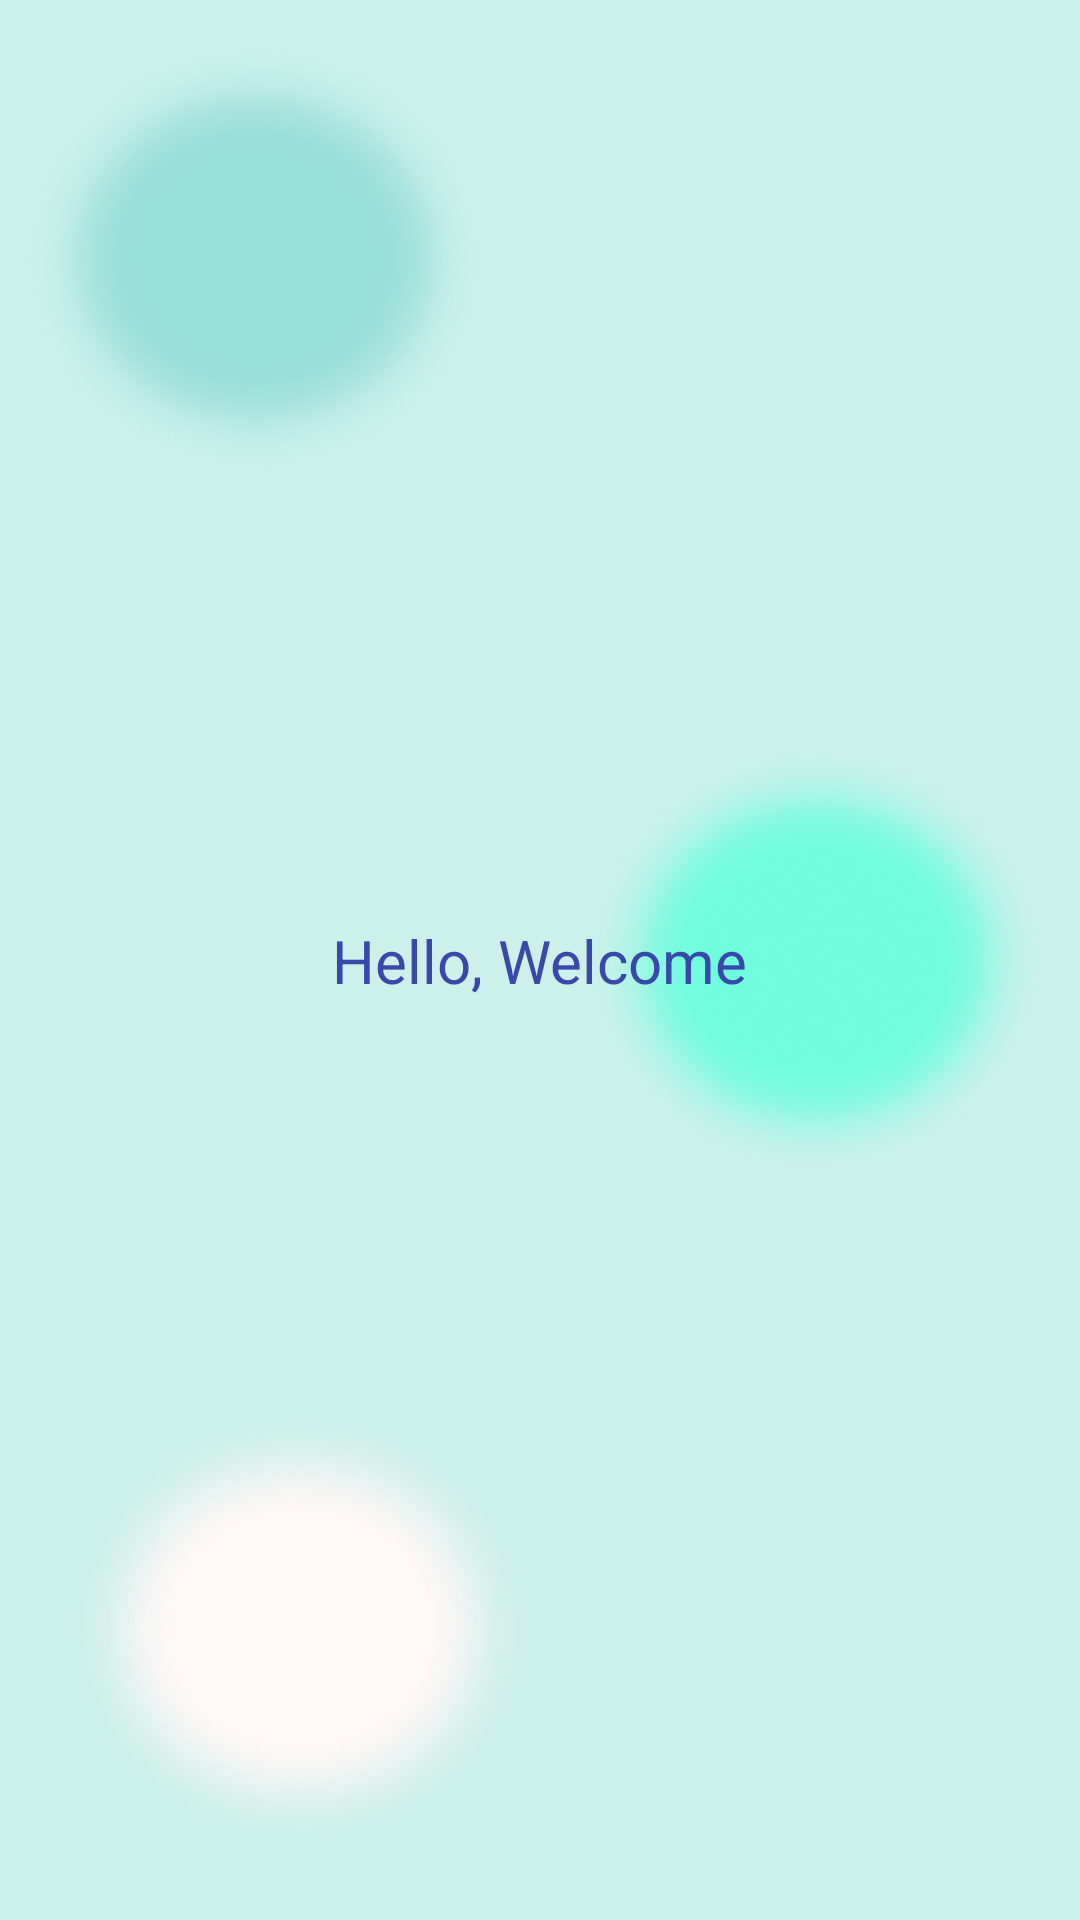

Here is an Android app screen rendered from its layout file. Give the layout XML and the strings, colors and styles it references.
<!-- AndroidManifest.xml: application theme Theme.Latihan_design -->
<!-- res/layout/activity_home.xml -->
<?xml version="1.0" encoding="utf-8"?>
<androidx.constraintlayout.widget.ConstraintLayout xmlns:android="http://schemas.android.com/apk/res/android"
    xmlns:app="http://schemas.android.com/apk/res-auto"
    xmlns:tools="http://schemas.android.com/tools"
    android:layout_width="match_parent"
    android:layout_height="match_parent"
    android:background="@drawable/background_layout"
    tools:context=".Home">

    <TextView
        style="@style/halo_selamat"
        android:layout_width="wrap_content"
        android:layout_height="wrap_content"
        android:text="@string/hello_welcome"
        app:layout_constraintBottom_toBottomOf="parent"
        app:layout_constraintEnd_toEndOf="parent"
        app:layout_constraintStart_toStartOf="parent"
        app:layout_constraintTop_toTopOf="parent">

    </TextView>
</androidx.constraintlayout.widget.ConstraintLayout>
<!-- resources referenced by this layout -->
<resources>
  <!-- drawable background_layout: png bitmap (drawable, 38130 bytes) -->
  <string name="hello_welcome">Hello, Welcome</string>
  <style name="halo_selamat">
          <item name="android:textColor">#3849AA</item>
          <item name="android:textSize">20sp</item>
      </style>
  <style name="Theme.Latihan_design" parent="Theme.MaterialComponents.DayNight.DarkActionBar">
          
          <item name="colorPrimary">@color/purple_500</item>
          <item name="colorPrimaryVariant">@color/purple_700</item>
          <item name="colorOnPrimary">@color/white</item>
          
          <item name="colorSecondary">@color/teal_200</item>
          <item name="colorSecondaryVariant">@color/teal_700</item>
          <item name="colorOnSecondary">@color/black</item>
          
          <item name="android:statusBarColor">?attr/colorPrimaryVariant</item>
          
      </style>
  <!-- not gathered from this repository: default colours our renderer supplied (Android Studio template values) -->
  <color name="purple_500">#FF6200EE</color>
  <color name="purple_700">#FF3700B3</color>
  <color name="teal_200">#FF03DAC5</color>
  <color name="teal_700">#FF018786</color>
  <color name="black">#FF000000</color>
  <color name="white">#FFFFFFFF</color>
</resources>
